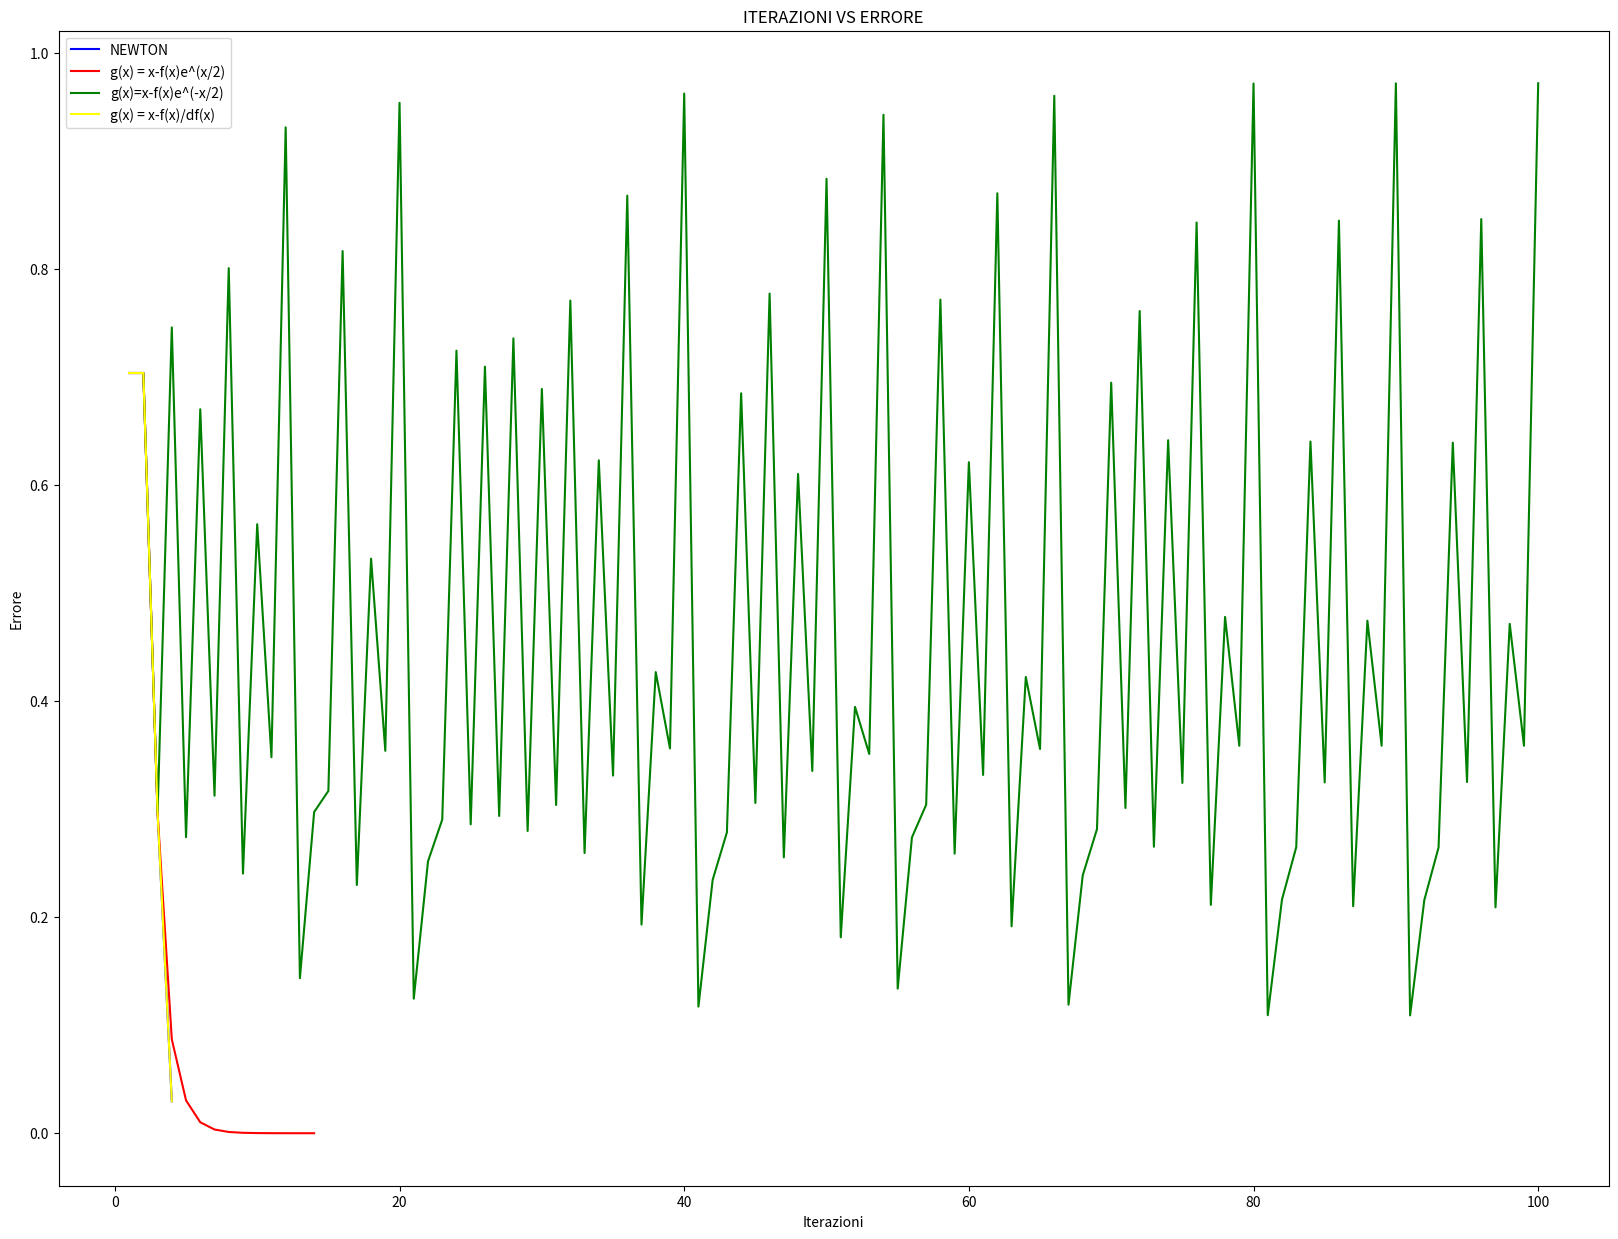

The script that saved this image:


import numpy as np
import math
import matplotlib.pyplot as plt

def cut(vect, finish):
    new_vect=np.zeros((finish,1))
    for i in range(finish):
        new_vect[i]=vect[i]
    return new_vect

''' Metodo di Bisezione'''
def bisezione(a, b, f, tolx,tolf, xTrue):
  
  k = math.ceil(math.log(abs(b-a)/tolx)/math.log(2))    
  vecErrore = np.zeros( (k,1) )
  if f(a)*f(b)>0:
     print("Non ci sono intersezioni sull'asse x")
     return(0, 0, 0, 0)
  for i in range(0,k):
    c = a + ((b - a)/2)
    vecErrore[i-1] = abs(c - xTrue)
    if abs(f(c)) < tolf:                                  
          x = c
          new_vect = cut(vecErrore,i)
          return (x, i, k, new_vect)
    else:
        if np.sign(f(a)*np.sign(f(c))) < 0:
         b = c
        else:
         a = c
    x=c

  return (x, i, k, vecErrore)

      
''' Metodo di Newton'''



def approssimazioni_successive(f, g, tolf, tolx, maxit, xTrue, x0=0):
  err=np.zeros(maxit+1, dtype=float)
  vecErrore=np.zeros( maxit+1, dtype=float)
  i=0
  err[0]=tolx+1
  vecErrore[0] = np.abs(x0-xTrue)
  x=x0
  while (abs(f(x))>tolf and  err[i]>tolx and i<maxit): 
    x_new=g(x)
    
    i=i+1
    vecErrore[i] = abs (x - xTrue) 
    err[i] = abs(x_new-x)
    
    x=x_new
    
  err = err[0:i]
  vecErrore = vecErrore[0:i]
  return (x, i, err, vecErrore)  



'''creazione del problema'''

f = lambda x: np.exp(x) - x**2
df = lambda x: np.exp(x) - 2 * x

g1 = lambda x: x - f(x) * np.exp(x/2)
g2 = lambda x: x - f(x) * np.exp(-x/2)
g3 = lambda x: x - f(x) / df(x)


xTrue = -0.7034674


a=-1.0
b=1.0
tolx= 10**(-10)
tolf = 10**(-6)
maxit=100
x0= 0

''' Grafico funzione in [a, b]'''

x_bis, ite_bisezione, k_bis, vecErrore_bisezione = bisezione(a,b,f,tolx,tolf, xTrue)


x_new, ite_newton, err_new, vecErrore_newton = approssimazioni_successive(f,g3,tolf,tolx,maxit,xTrue,x0)

[x_g1, ite_g1, err_g1, vecErrore_g1] = approssimazioni_successive(f,g1,tolf,tolx,maxit,xTrue,x0)

[x_g2, ite_g2, err_g2, vecErrore_g2] = approssimazioni_successive(f,g2,tolf,tolx,maxit,xTrue,x0)

[x_g3, ite_g3, err_g3, vecErrore_g3] = approssimazioni_successive(f,g3,tolf,tolx,maxit,xTrue,x0)



''' Grafico Errore vs Iterazioni'''

ite_n = np.arange(1,ite_newton+1)  
vect_ite_g1 = np.arange(1,ite_g1+1)  
vect_ite_g2 = np.arange(1,ite_g2+1)  
vect_ite_g3 = np.arange(1,ite_g3+1) 



plt.figure(figsize=(20,15))
plt.plot(ite_n, vecErrore_newton, color = 'blue')
plt.plot(vect_ite_g1, vecErrore_g1, color = 'red')
plt.plot(vect_ite_g2, vecErrore_g2, color = 'green')
plt.plot(vect_ite_g3, vecErrore_g3, color = 'yellow')
plt.title("ITERAZIONI VS ERRORE")
plt.legend(['NEWTON','g(x) = x-f(x)e^(x/2)','g(x)=x-f(x)e^(-x/2)','g(x) = x-f(x)/df(x)']) 
plt.xlabel('Iterazioni')
plt.ylabel('Errore')
plt.show()

